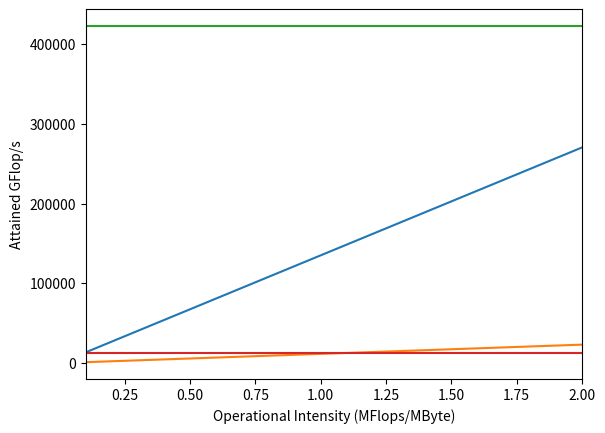

Recreate this plot in Python. (Note: this script raises an exception after producing the figure.)
#!/usr/bin/python3
import sys
import numpy as np
import matplotlib.pyplot as plt
import string
import math

def parse_file(f):
    print('Parsing',f)
    with open(f) as data_file:
        data = data_file.readlines()

    res_y = []
    res_x = []
    i = 0
    t = str.maketrans('', '',string.punctuation)
    while i < len(data):
        s = data[i].split()
        if s:
            if s[1] == 'r5301c7':
                flops = int(s[0].translate(t))
                flops += 2 * int(data[i+2].split()[0].translate(t)) # r5301c7
                flops += 4 * int(data[i+4].split()[0].translate(t)) # r5310c7
                flops = flops/1000000 # Change flops to Mflops
                res_x += [flops/1663000] # Total data is 16630MB, 100 times
                flops = flops / float(data[i+7].split()[0])
                res_y += [flops]
        i+=1

    return res_x, res_y

def abline(slope, intercept):
    axes = plt.gca()
    x_vals = np.array(axes.get_xlim())
    y_vals = intercept + slope * x_vals
    return x_vals, y_vals

if __name__ == '__main__':
    labels = []
    all_res_x = []
    all_res_y = []
    i = 1
    while i < len(sys.argv):
        labels += [sys.argv[i].split('.')[0]]
        x, y = parse_file(sys.argv[i])
        all_res_x += [x]
        all_res_y += [y]
        i += 1


    markers = ["o", "v", "s", "^", "x", "1", "2", "3", "4"]
    threads = [1,2] + list(range(4,37,4))
    j = 0
    fig, ax = plt.subplots()
    while j < len(all_res_x):
        print(labels[j])
        print('Threads, MFlops,\tOperation Intensity')
        for i in range(len(all_res_x[j])):
            print(threads[i],'\t', all_res_y[j][i], all_res_x[j][i])
        ax.plot(all_res_x[j],all_res_y[j],label=labels[j], marker=markers[j],
                linestyle='None')
        j += 1
    ax.set_xlim(0.1,2)
    peak_band_x, peak_band_y = abline(135106.598, 0)
    peak_band_x1, peak_band_y1 = abline(11563.658, 0)
    ax.plot(peak_band_x, peak_band_y, label="Peak bandwidth 32 cores")
    ax.plot(peak_band_x1, peak_band_y1, label="Peak bandwidth 1 core")
    # Max flop/s is 168910 MFlop/s
    ax.plot(ax.get_xlim(), [422400 for i in ax.get_xlim()], label="Peak MFlop/s 32 cores")
    ax.plot(ax.get_xlim(), [13200 for i in ax.get_xlim()], label="Peak MFlop/s 1 core")
    ax.set(xlabel='Operational Intensity (MFlops/MByte)', ylabel='Attained GFlop/s')
    ax.set_yscale('log', basey=10)
    ax.set_xscale('log', basex=10)
    #ax.set_xticklabels([1,2,0.2,3,4,5])
    #ax.set_xticklabels([0.125,0.13,0.2,0.3,0.4,0.6,1])
    ax.set_yticklabels([int(math.pow(10, i)) for i in range(-1,18)])
    lgd = ax.legend(bbox_to_anchor=(1.05, 0.6),loc=2, borderaxespad=0.)
    plt.tight_layout()
    fig.savefig('roofline2.png', dpi=200, bbox_extra_artists=(lgd,),bbox_inches='tight')
